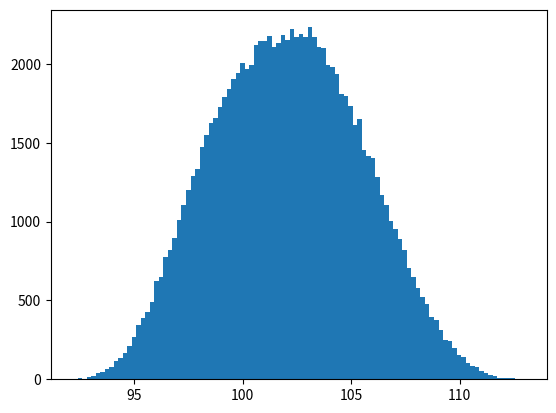

The matplotlib source for this figure:
#Resolución de problema de accidentología planteado en el artículo:
#https://creandoconciencia.org.ar/enciclopedia/accidentologia/modelos-fisicos-matematicos/El-Metodo-MONTE-CARLO.pdf
#a través de la generaciónd e números pseudoaleatorios y método de montecarlo.
#mu son coeficientes de rozamiento.
#v_p velocidad del auto peugeot estimada por histograma.

import numpy.random as rnd

import matplotlib.pyplot as plt

g=9.81
mu_ies=rnd.random(100000)*0.2 + 0.7
mu_p=rnd.random(100000)*0.2 + 0.7
m_ies=rnd.random(100000)*100 + 1300
m_p=rnd.random(100000)*100 + 500

x=rnd.random(100000)*3-1.5
r_1=mu_p*(14.3-x)
r_2=mu_p*(11.31-x) 
r_3=((11.31-x)**2) + 4.93**2
v_p=3.6*(2*g*(mu_ies*(13.6+x)+((r_1)**0.5+(m_ies/m_p)*((r_2**0.5)/(r_3**0.25)))**2))**0.5


plt.figure(1)
plt.hist(v_p,100)
